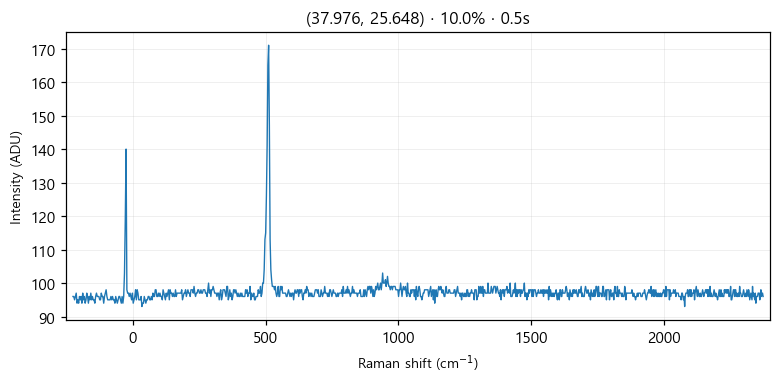

Data behind this chart, as committed beside it:
# laser_power_pct, 10.0
# exposure_time, 0.5
# laser_nm, 532
# mode, single
pixel_index, raman_shift_cm-1, wavelength_nm, intensity
0, -225.3, 525.7, 96.0
1, -222.2, 525.8, 96.0
2, -219.2, 525.9, 95.0
3, -216.1, 526, 96.0
4, -213, 526.1, 97.0
5, -210, 526.1, 94.0
6, -206.9, 526.2, 95.0
7, -203.8, 526.3, 94.0
8, -200.8, 526.4, 96.0
9, -197.7, 526.5, 95.0
10, -194.7, 526.6, 96.0
11, -191.6, 526.7, 94.0
12, -188.6, 526.7, 97.0
13, -185.5, 526.8, 95.0
14, -182.4, 526.9, 96.0
15, -179.4, 527, 94.0
16, -176.3, 527.1, 95.0
17, -173.3, 527.2, 97.0
18, -170.2, 527.2, 96.0
19, -167.2, 527.3, 94.0
20, -164.2, 527.4, 96.0
21, -161.1, 527.5, 95.0
22, -158.1, 527.6, 97.0
23, -155, 527.7, 95.0
24, -152, 527.8, 96.0
25, -148.9, 527.8, 95.0
26, -145.9, 527.9, 95.0
27, -142.9, 528, 94.0
28, -139.8, 528.1, 96.0
29, -136.8, 528.2, 97.0
30, -133.8, 528.3, 96.0
31, -130.7, 528.3, 96.0
32, -127.7, 528.4, 96.0
33, -124.7, 528.5, 95.0
34, -121.6, 528.6, 95.0
35, -118.6, 528.7, 97.0
36, -115.6, 528.8, 96.0
37, -112.6, 528.9, 96.0
38, -109.5, 528.9, 94.0
39, -106.5, 529, 96.0
40, -103.5, 529.1, 97.0
41, -100.5, 529.2, 98.0
42, -97.44, 529.3, 96.0
43, -94.42, 529.4, 95.0
44, -91.41, 529.4, 95.0
45, -88.39, 529.5, 95.0
46, -85.38, 529.6, 95.0
47, -82.36, 529.7, 96.0
48, -79.35, 529.8, 95.0
49, -76.34, 529.9, 96.0
50, -73.33, 530, 95.0
51, -70.32, 530, 95.0
52, -67.31, 530.1, 94.0
53, -64.3, 530.2, 96.0
54, -61.3, 530.3, 95.0
55, -58.29, 530.4, 94.0
... 968 more rows
